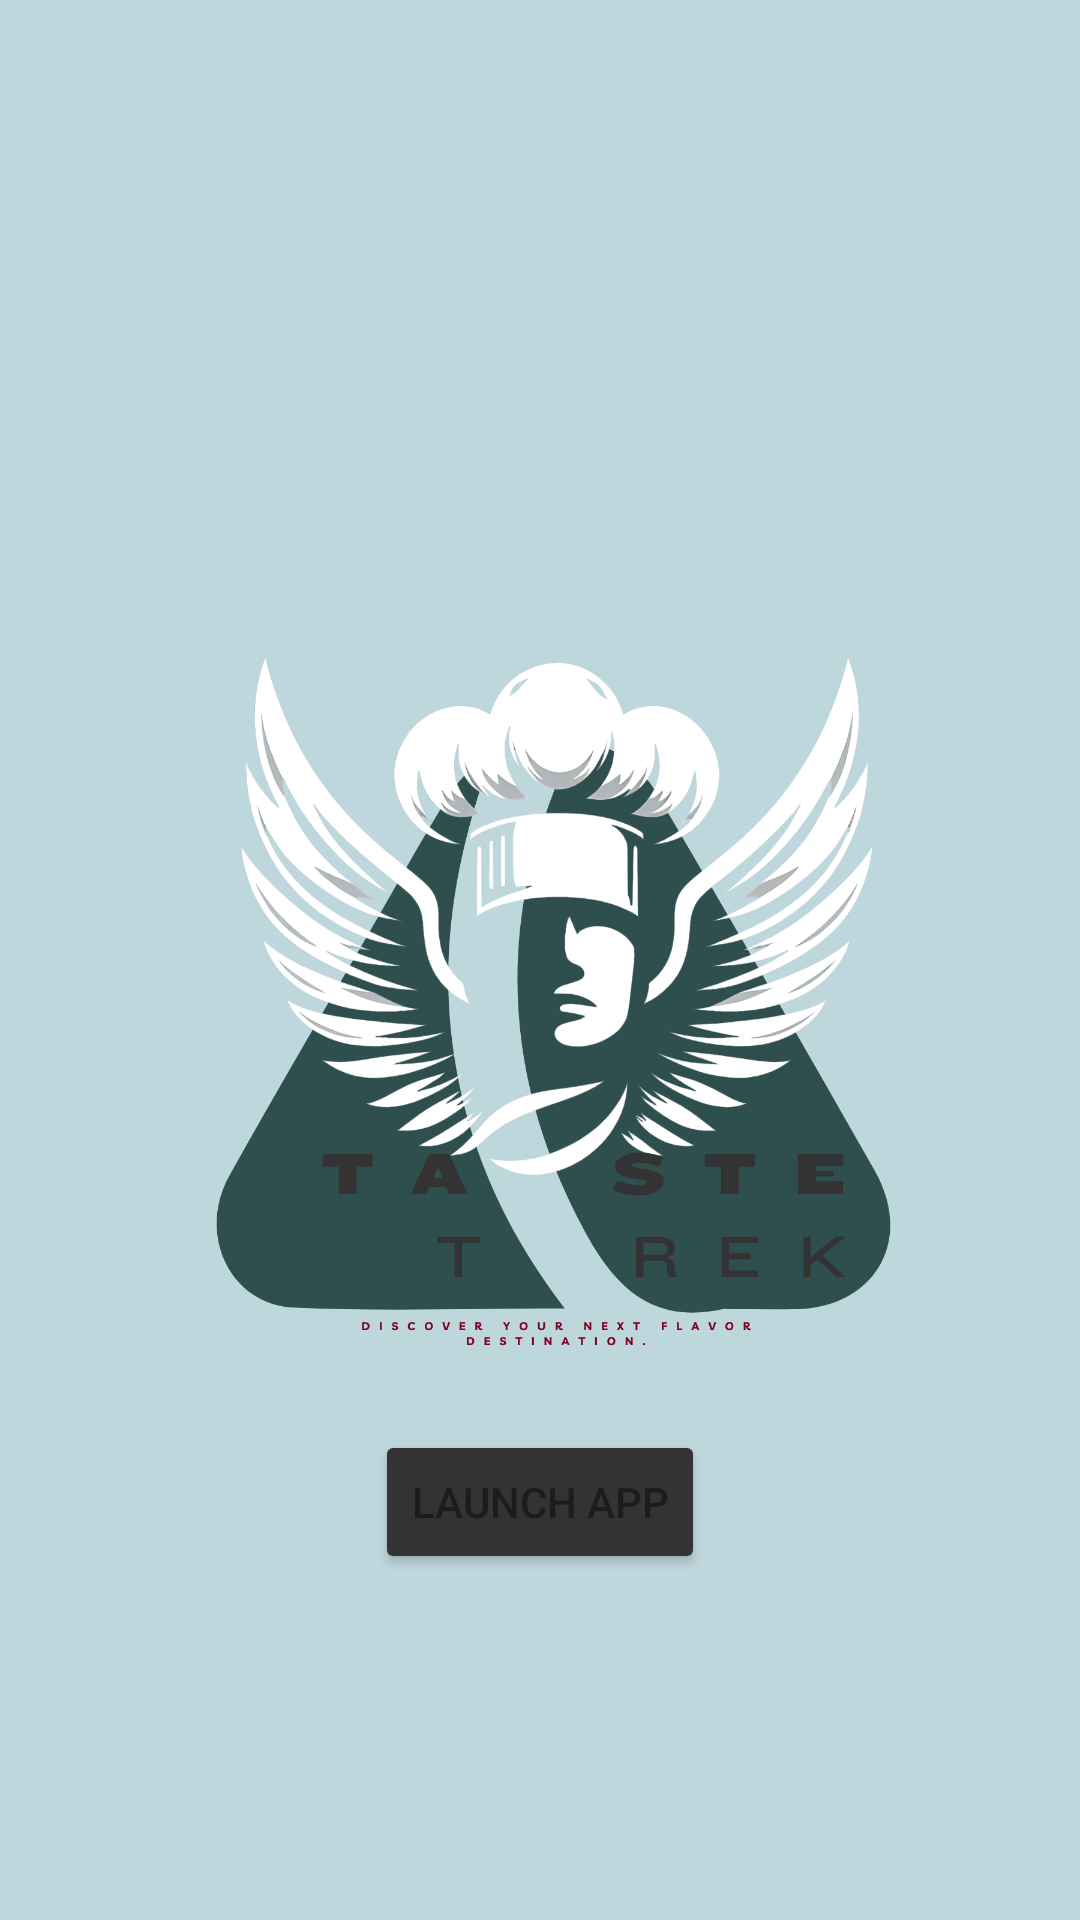

This screen was rendered from an Android layout file. Write that file and the resources it references.
<!-- AndroidManifest.xml: application theme Theme.TasteTrek -->
<!-- res/layout/activity_main.xml -->
<?xml version="1.0" encoding="utf-8"?>
<androidx.constraintlayout.widget.ConstraintLayout xmlns:android="http://schemas.android.com/apk/res/android"
    xmlns:app="http://schemas.android.com/apk/res-auto"
    xmlns:tools="http://schemas.android.com/tools"
    android:id="@+id/main"
    android:layout_width="match_parent"
    android:layout_height="match_parent"
    android:background="#BED7DC"
    tools:context=".MainActivity">

    <ImageView
        android:id="@+id/imageView2"
        android:layout_width="300dp"
        android:layout_height="300dp"
        android:src="@drawable/logo"
        app:layout_constraintBottom_toBottomOf="parent"
        app:layout_constraintEnd_toEndOf="parent"
        app:layout_constraintStart_toStartOf="parent"
        app:layout_constraintTop_toTopOf="parent" />

    <Button
        android:id="@+id/mainbutton"
        android:layout_width="wrap_content"
        android:layout_height="wrap_content"
        android:backgroundTint="#333333"
        android:text="Launch App"
        app:layout_constraintBottom_toBottomOf="parent"
        app:layout_constraintEnd_toEndOf="parent"
        app:layout_constraintStart_toStartOf="parent"
        app:layout_constraintTop_toTopOf="parent"
        app:layout_constraintVertical_bias="0.805" />

</androidx.constraintlayout.widget.ConstraintLayout>
<!-- resources referenced by this layout -->
<resources>
  <!-- drawable logo: png bitmap (drawable, 407928 bytes) -->
  <style name="Theme.TasteTrek" parent="Base.Theme.TasteTrek" />
  <style name="Base.Theme.TasteTrek" parent="Theme.Material3.DayNight.NoActionBar">
          
          
      </style>
</resources>
